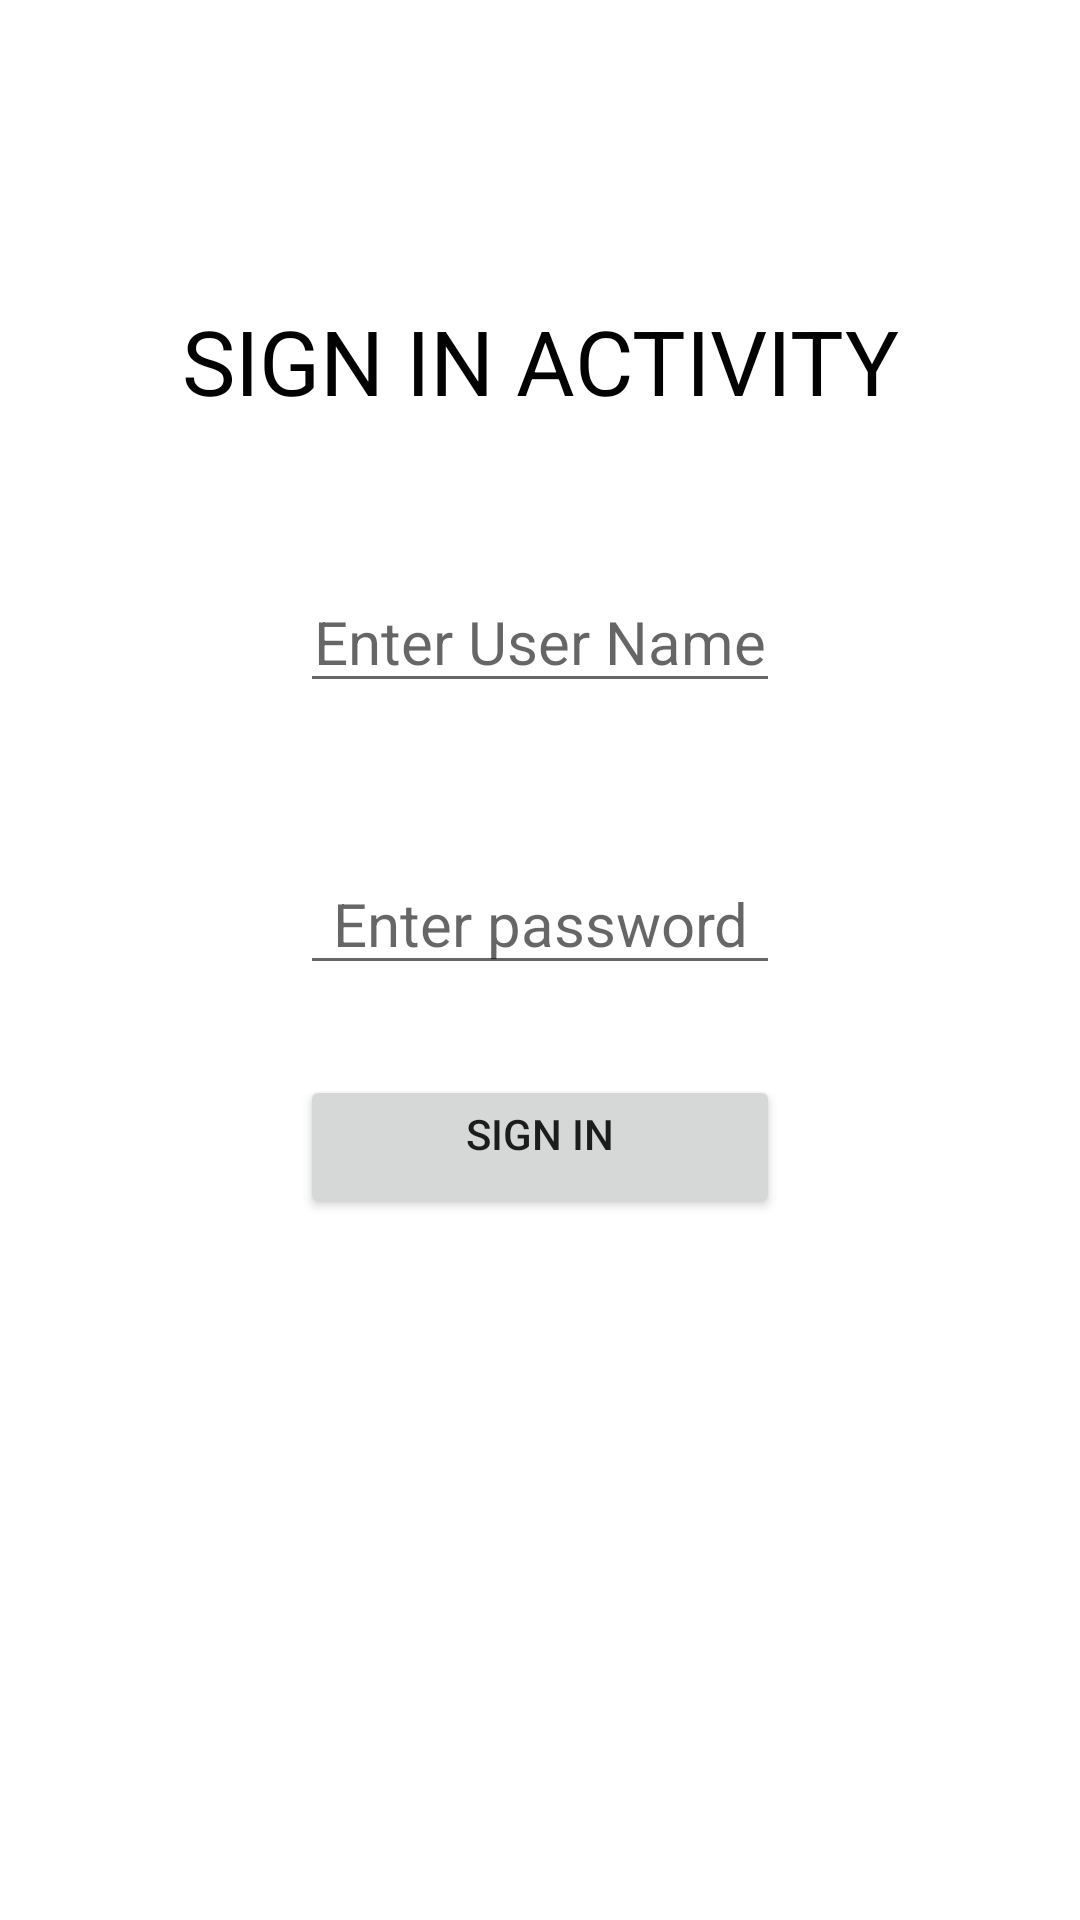

Here is an Android app screen rendered from its layout file. Give the layout XML and the strings, colors and styles it references.
<!-- AndroidManifest.xml: application theme Theme.SignIn_Signup -->
<!-- res/layout/activity_sign_in.xml -->
<?xml version="1.0" encoding="utf-8"?>
<LinearLayout xmlns:android="http://schemas.android.com/apk/res/android"
    xmlns:app="http://schemas.android.com/apk/res-auto"
    xmlns:tools="http://schemas.android.com/tools"
    android:layout_width="match_parent"
    android:layout_height="match_parent"
    android:orientation="vertical"
    tools:context=".SignIn"
    android:background="@drawable/login">


    <TextView
        android:layout_width="match_parent"
        android:layout_height="wrap_content"
        android:text="SIGN IN ACTIVITY"
        android:textAlignment="center"
        android:gravity="center_horizontal"
        android:textSize="30sp"
        android:layout_marginTop="100dp"
        android:textColor="#020202"
        />

    <EditText
        android:layout_width="match_parent"
        android:layout_height="wrap_content"
        android:hint="Enter User Name"
        android:id="@+id/usname"
        android:textAlignment="center"
        android:gravity="center_horizontal"
        android:layout_marginTop="50dp"
        android:layout_marginHorizontal="100dp"
        android:textSize="20sp"/>

    <EditText
        android:layout_width="match_parent"
        android:layout_height="wrap_content"
        android:hint="Enter password"
        android:id="@+id/passwd"
        android:textAlignment="center"
        android:gravity="center_horizontal"
        android:layout_marginTop="50dp"
        android:layout_marginHorizontal="100dp"
        android:inputType="textPassword"
        android:textSize="20sp"/>

    <Button
        android:layout_width="match_parent"
        android:layout_height="wrap_content"
        android:id="@+id/signin"
        android:text="SIGN IN"
        android:textAlignment="center"
        android:gravity="center_horizontal"
        android:layout_marginTop="30dp"
        android:layout_marginHorizontal="100dp"
        android:onClick="signin"/>

</LinearLayout>
<!-- resources referenced by this layout -->
<resources>
  <style name="Theme.SignIn_Signup" parent="Theme.MaterialComponents.DayNight.DarkActionBar">
          
          <item name="colorPrimary">@color/purple_500</item>
          <item name="colorPrimaryVariant">@color/purple_700</item>
          <item name="colorOnPrimary">@color/white</item>
          
          <item name="colorSecondary">@color/teal_200</item>
          <item name="colorSecondaryVariant">@color/teal_700</item>
          <item name="colorOnSecondary">@color/black</item>
          
          <item name="android:statusBarColor">?attr/colorPrimaryVariant</item>
          
      </style>
  <!-- not gathered from this repository: default colours our renderer supplied (Android Studio template values) -->
  <color name="purple_500">#FF6200EE</color>
  <color name="purple_700">#FF3700B3</color>
  <color name="teal_200">#FF03DAC5</color>
  <color name="teal_700">#FF018786</color>
  <color name="black">#FF000000</color>
  <color name="white">#FFFFFFFF</color>
</resources>
